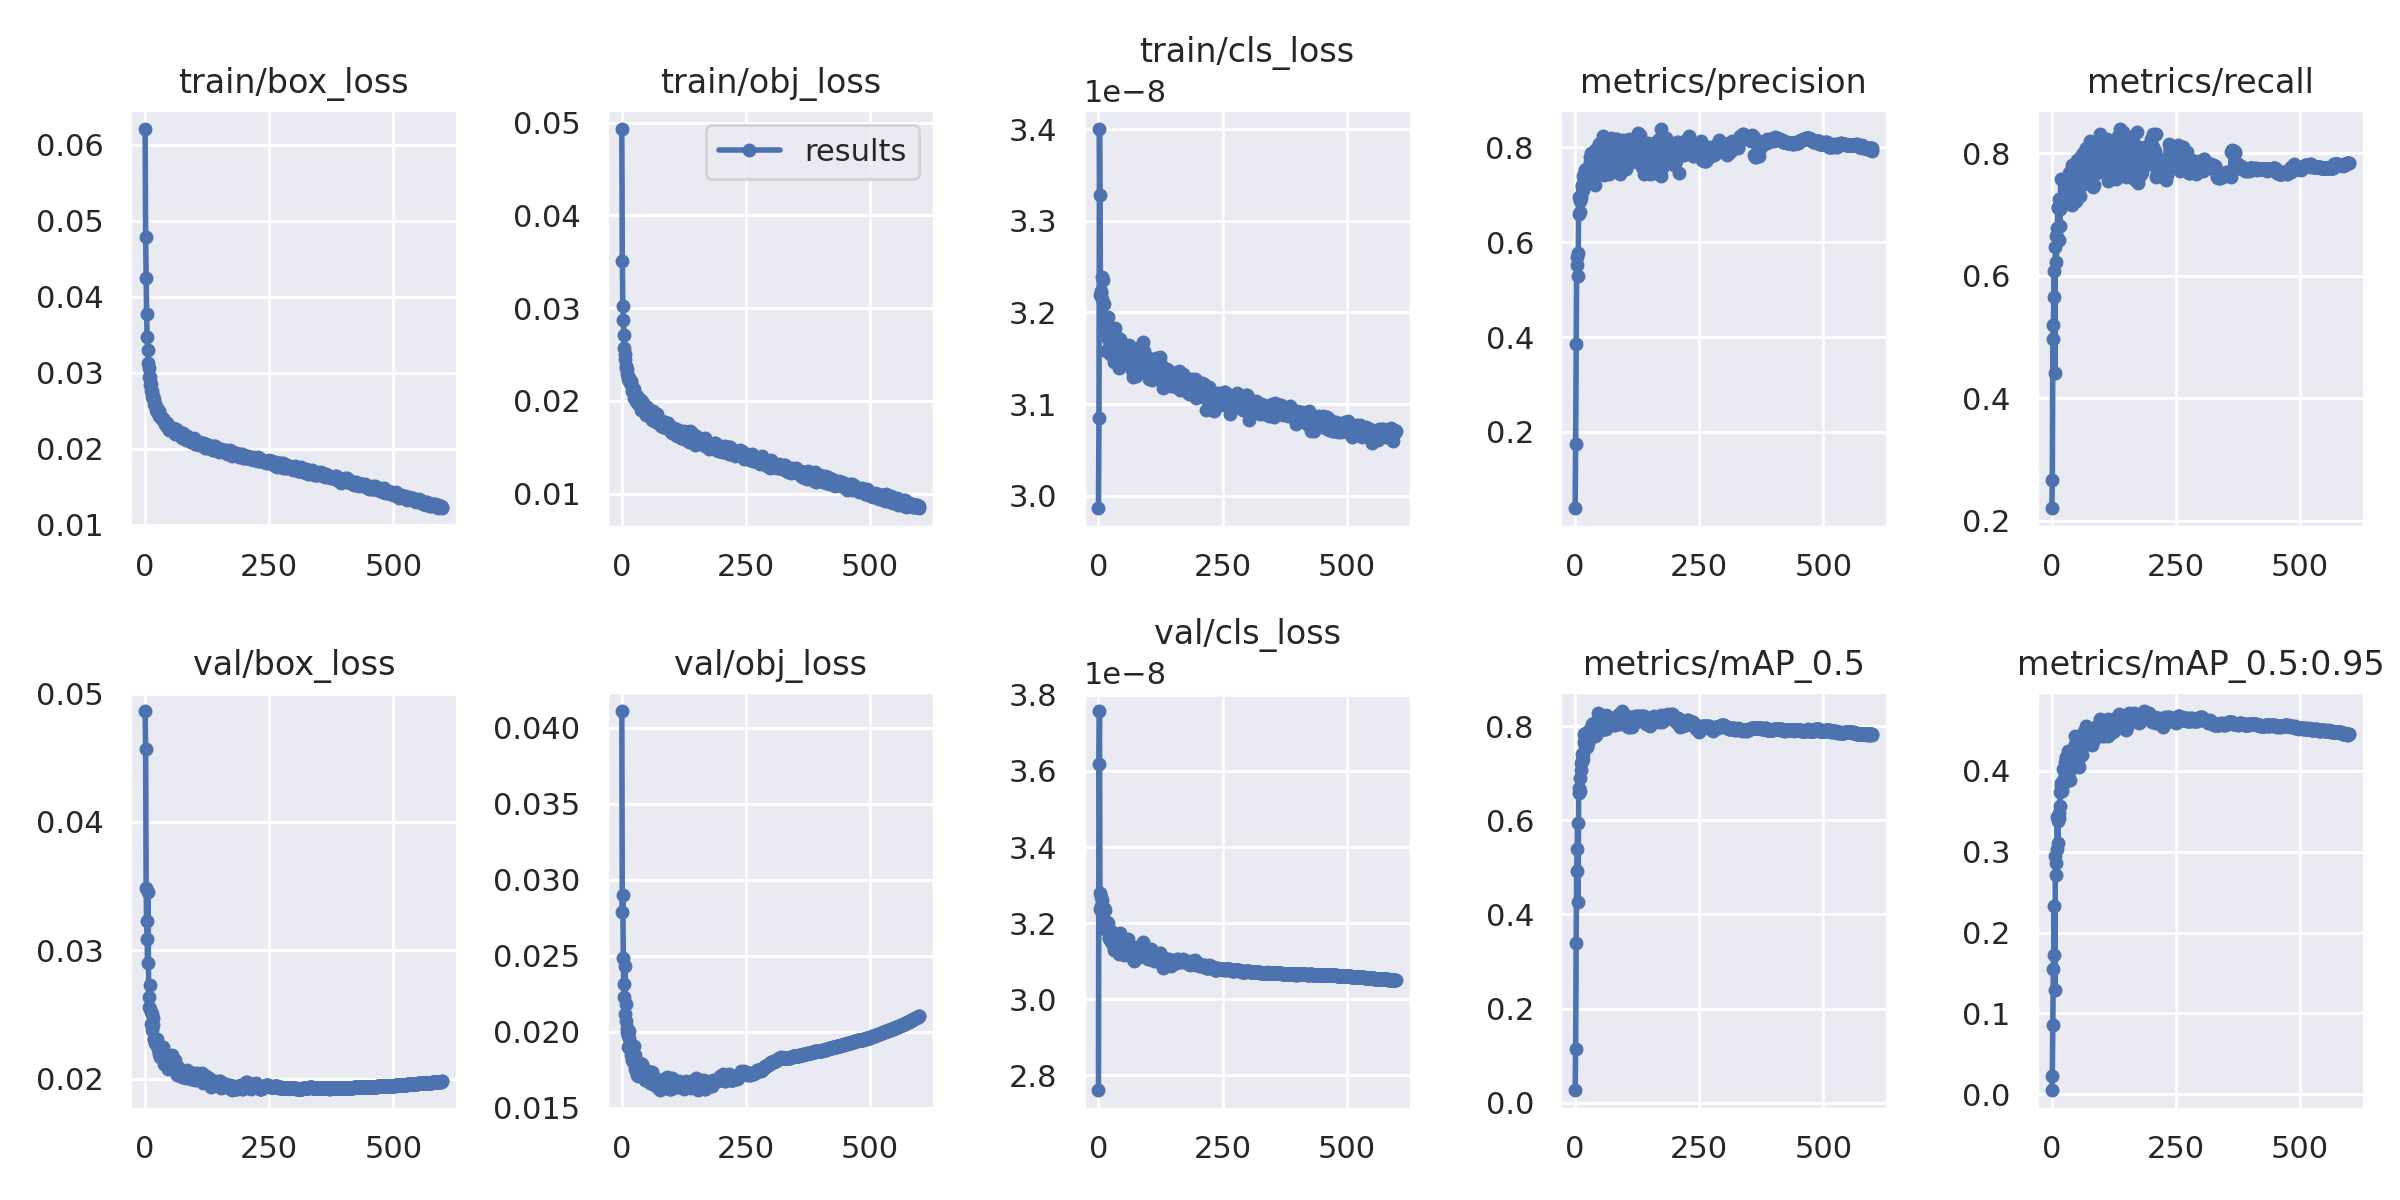

Source data for this figure (header and first rows):
epoch, train/box_loss, train/obj_loss, train/cls_loss, metrics/precision, metrics/recall, metrics/mAP_0.5, metrics/mAP_0.5:0.95, val/box_loss, val/obj_loss, val/cls_loss, x/lr0, x/lr1, x/lr2
0, 0.06209, 0.04931, 2.987e-08, 0.04037, 0.2213, 0.02788, 0.00565, 0.04865, 0.04109, 2.762e-08, 0.07004, 0.003328, 0.003328
1, 0.04785, 0.03505, 3.085e-08, 0.1745, 0.2666, 0.1136, 0.02223, 0.04572, 0.02787, 3.6187e-08, 0.04003, 0.006651, 0.006651
2, 0.0425, 0.03028, 3.4002e-08, 0.3849, 0.4965, 0.3398, 0.08594, 0.03489, 0.02901, 3.7578e-08, 0.01001, 0.009962, 0.009962
3, 0.03776, 0.02872, 3.3277e-08, 0.5525, 0.5192, 0.4916, 0.1546, 0.03226, 0.02487, 3.2363e-08, 0.00995, 0.00995, 0.00995
4, 0.03474, 0.02712, 3.2188e-08, 0.5696, 0.5648, 0.5397, 0.1721, 0.03088, 0.02315, 3.2792e-08, 0.00995, 0.00995, 0.00995
5, 0.03293, 0.02573, 3.2208e-08, 0.5779, 0.6081, 0.5942, 0.2332, 0.02903, 0.02229, 3.2681e-08, 0.009934, 0.009934, 0.009934
6, 0.03127, 0.02508, 3.223e-08, 0.5283, 0.441, 0.4256, 0.1295, 0.03456, 0.02432, 3.246e-08, 0.009917, 0.009917, 0.009917
7, 0.03061, 0.0245, 3.2143e-08, 0.6949, 0.6463, 0.657, 0.295, 0.02557, 0.02114, 3.2253e-08, 0.009901, 0.009901, 0.009901
8, 0.02939, 0.02376, 3.2389e-08, 0.6599, 0.6655, 0.6686, 0.2855, 0.02636, 0.0207, 3.2613e-08, 0.009884, 0.009884, 0.009884
9, 0.02944, 0.02359, 3.2351e-08, 0.687, 0.622, 0.6618, 0.2715, 0.02728, 0.02182, 3.2323e-08, 0.009868, 0.009868, 0.009868
10, 0.02836, 0.02346, 3.1812e-08, 0.6631, 0.6638, 0.6894, 0.3029, 0.02544, 0.02023, 3.1881e-08, 0.009851, 0.009851, 0.009851
11, 0.02846, 0.02293, 3.2091e-08, 0.7004, 0.6777, 0.7225, 0.3424, 0.02423, 0.01996, 3.2376e-08, 0.009835, 0.009835, 0.009835
12, 0.02759, 0.02273, 3.1923e-08, 0.6924, 0.7125, 0.7059, 0.311, 0.02521, 0.01971, 3.2401e-08, 0.009819, 0.009819, 0.009819
13, 0.0276, 0.02237, 3.188e-08, 0.7215, 0.7108, 0.7419, 0.3379, 0.02505, 0.01897, 3.1852e-08, 0.009802, 0.009802, 0.009802
14, 0.02683, 0.02216, 3.1829e-08, 0.7164, 0.6585, 0.7262, 0.3474, 0.02377, 0.01955, 3.2357e-08, 0.009786, 0.009786, 0.009786
15, 0.02694, 0.02232, 3.1888e-08, 0.7092, 0.7247, 0.7304, 0.3417, 0.02475, 0.02003, 3.1834e-08, 0.009769, 0.009769, 0.009769
16, 0.02662, 0.02229, 3.1578e-08, 0.7398, 0.6812, 0.7398, 0.3559, 0.02417, 0.01927, 3.1832e-08, 0.009753, 0.009753, 0.009753
17, 0.02658, 0.02194, 3.1796e-08, 0.7427, 0.7089, 0.7665, 0.3738, 0.0231, 0.0189, 3.1924e-08, 0.009736, 0.009736, 0.009736
18, 0.02582, 0.02218, 3.1784e-08, 0.7361, 0.7582, 0.7833, 0.3808, 0.02312, 0.01885, 3.2021e-08, 0.00972, 0.00972, 0.00972
19, 0.02593, 0.02204, 3.1946e-08, 0.7529, 0.7247, 0.7715, 0.3848, 0.02306, 0.01845, 3.2004e-08, 0.009703, 0.009703, 0.009703
20, 0.02582, 0.02148, 3.1713e-08, 0.7523, 0.7145, 0.7581, 0.3757, 0.02279, 0.01816, 3.1822e-08, 0.009687, 0.009687, 0.009687
21, 0.02535, 0.02111, 3.1769e-08, 0.7543, 0.7265, 0.7865, 0.3841, 0.02301, 0.01837, 3.1615e-08, 0.00967, 0.00967, 0.00967
22, 0.02509, 0.02125, 3.1748e-08, 0.752, 0.7186, 0.7865, 0.4023, 0.0227, 0.01851, 3.1618e-08, 0.009654, 0.009654, 0.009654
23, 0.02538, 0.02092, 3.1544e-08, 0.7375, 0.7265, 0.7742, 0.3854, 0.02295, 0.01802, 3.1614e-08, 0.009637, 0.009637, 0.009637
24, 0.0248, 0.02124, 3.1589e-08, 0.7294, 0.723, 0.7566, 0.3845, 0.0231, 0.01902, 3.1557e-08, 0.009621, 0.009621, 0.009621
25, 0.02485, 0.02031, 3.1724e-08, 0.7518, 0.723, 0.7876, 0.3912, 0.02247, 0.01808, 3.1779e-08, 0.009604, 0.009604, 0.009604
26, 0.02479, 0.02077, 3.1659e-08, 0.7459, 0.7265, 0.7636, 0.3861, 0.02229, 0.01849, 3.1542e-08, 0.009588, 0.009588, 0.009588
27, 0.02495, 0.0203, 3.1825e-08, 0.7504, 0.7229, 0.7873, 0.4113, 0.02216, 0.01751, 3.1484e-08, 0.009571, 0.009571, 0.009571
28, 0.02425, 0.02003, 3.1668e-08, 0.7471, 0.7462, 0.7906, 0.4158, 0.02193, 0.0176, 3.152e-08, 0.009555, 0.009555, 0.009555
29, 0.02442, 0.01999, 3.1533e-08, 0.7681, 0.7388, 0.7901, 0.4166, 0.02171, 0.01737, 3.1423e-08, 0.009538, 0.009538, 0.009538
30, 0.02438, 0.02057, 3.1596e-08, 0.7802, 0.7247, 0.7938, 0.4093, 0.02226, 0.01741, 3.1512e-08, 0.009522, 0.009522, 0.009522
31, 0.02419, 0.01989, 3.1458e-08, 0.788, 0.7253, 0.786, 0.4173, 0.02191, 0.01714, 3.1298e-08, 0.009505, 0.009505, 0.009505
32, 0.02422, 0.01991, 3.1659e-08, 0.7624, 0.7439, 0.7865, 0.3928, 0.02205, 0.01788, 3.1681e-08, 0.009489, 0.009489, 0.009489
33, 0.02394, 0.01964, 3.1833e-08, 0.7858, 0.7526, 0.8038, 0.4243, 0.02181, 0.01709, 3.1596e-08, 0.009472, 0.009472, 0.009472
34, 0.02395, 0.02, 3.1612e-08, 0.7486, 0.7679, 0.7815, 0.3999, 0.02184, 0.01761, 3.1621e-08, 0.009456, 0.009456, 0.009456
35, 0.02396, 0.01991, 3.1666e-08, 0.7614, 0.73, 0.7803, 0.4111, 0.02162, 0.0174, 3.1367e-08, 0.009439, 0.009439, 0.009439
36, 0.02394, 0.01995, 3.1747e-08, 0.7486, 0.77, 0.782, 0.3885, 0.0219, 0.01783, 3.1657e-08, 0.009423, 0.009423, 0.009423
37, 0.02391, 0.01969, 3.1708e-08, 0.7459, 0.7578, 0.7833, 0.4006, 0.02245, 0.01791, 3.1476e-08, 0.009406, 0.009406, 0.009406
38, 0.0236, 0.02006, 3.1573e-08, 0.7744, 0.7713, 0.8057, 0.4152, 0.02162, 0.01719, 3.137e-08, 0.00939, 0.00939, 0.00939
39, 0.02381, 0.01903, 3.1433e-08, 0.795, 0.7439, 0.804, 0.4243, 0.02117, 0.01729, 3.1441e-08, 0.009373, 0.009373, 0.009373
40, 0.02327, 0.01961, 3.1513e-08, 0.7207, 0.7805, 0.7784, 0.4086, 0.0213, 0.01738, 3.1403e-08, 0.009357, 0.009357, 0.009357
41, 0.02329, 0.0191, 3.1394e-08, 0.7804, 0.716, 0.7808, 0.4153, 0.02179, 0.01784, 3.153e-08, 0.00934, 0.00934, 0.00934
42, 0.02343, 0.01939, 3.154e-08, 0.7578, 0.7741, 0.7852, 0.4224, 0.02114, 0.01721, 3.1184e-08, 0.009324, 0.009324, 0.009324
43, 0.02312, 0.0198, 3.1706e-08, 0.774, 0.7756, 0.7963, 0.4192, 0.02127, 0.01707, 3.1732e-08, 0.009307, 0.009307, 0.009307
44, 0.02334, 0.01943, 3.1635e-08, 0.7702, 0.7718, 0.7965, 0.4217, 0.02151, 0.01702, 3.1566e-08, 0.009291, 0.009291, 0.009291
45, 0.02284, 0.01957, 3.161e-08, 0.7859, 0.7683, 0.8085, 0.4213, 0.02159, 0.01747, 3.1504e-08, 0.009274, 0.009274, 0.009274
46, 0.02287, 0.01891, 3.1619e-08, 0.7641, 0.7422, 0.7985, 0.4334, 0.02099, 0.01704, 3.1413e-08, 0.009258, 0.009258, 0.009258
47, 0.02285, 0.01946, 3.1539e-08, 0.7882, 0.777, 0.8285, 0.4428, 0.02072, 0.0168, 3.131e-08, 0.009241, 0.009241, 0.009241
48, 0.02251, 0.01843, 3.1511e-08, 0.8065, 0.7561, 0.8107, 0.4246, 0.02143, 0.01685, 3.1275e-08, 0.009225, 0.009225, 0.009225
49, 0.02287, 0.01907, 3.1511e-08, 0.8066, 0.7212, 0.7969, 0.4169, 0.02171, 0.01686, 3.1365e-08, 0.009208, 0.009208, 0.009208
50, 0.02282, 0.01939, 3.1478e-08, 0.7903, 0.755, 0.797, 0.4144, 0.02135, 0.0171, 3.1204e-08, 0.009192, 0.009192, 0.009192
51, 0.02277, 0.01912, 3.1494e-08, 0.7767, 0.7892, 0.8101, 0.424, 0.02156, 0.01688, 3.1167e-08, 0.009175, 0.009175, 0.009175
52, 0.02269, 0.01905, 3.1495e-08, 0.7591, 0.7561, 0.8003, 0.4135, 0.02155, 0.0174, 3.1348e-08, 0.009158, 0.009158, 0.009158
53, 0.02251, 0.01858, 3.1585e-08, 0.7798, 0.7665, 0.7923, 0.4312, 0.02081, 0.01679, 3.1334e-08, 0.009142, 0.009142, 0.009142
54, 0.02272, 0.01858, 3.1491e-08, 0.7759, 0.754, 0.7941, 0.4047, 0.02183, 0.01724, 3.1377e-08, 0.009125, 0.009125, 0.009125
55, 0.02247, 0.0185, 3.1474e-08, 0.7591, 0.7739, 0.8049, 0.4228, 0.02135, 0.017, 3.1354e-08, 0.009109, 0.009109, 0.009109
56, 0.02274, 0.01891, 3.1575e-08, 0.8247, 0.73, 0.8153, 0.4329, 0.02112, 0.0166, 3.1187e-08, 0.009092, 0.009092, 0.009092
57, 0.02254, 0.01854, 3.1469e-08, 0.7732, 0.784, 0.8009, 0.4236, 0.02116, 0.01672, 3.1249e-08, 0.009076, 0.009076, 0.009076
58, 0.02221, 0.01884, 3.1465e-08, 0.7422, 0.7962, 0.7934, 0.4316, 0.0207, 0.01686, 3.1285e-08, 0.009059, 0.009059, 0.009059
59, 0.0225, 0.01878, 3.1639e-08, 0.7929, 0.7509, 0.8124, 0.4279, 0.02093, 0.01689, 3.1573e-08, 0.009043, 0.009043, 0.009043
... 540 more rows
